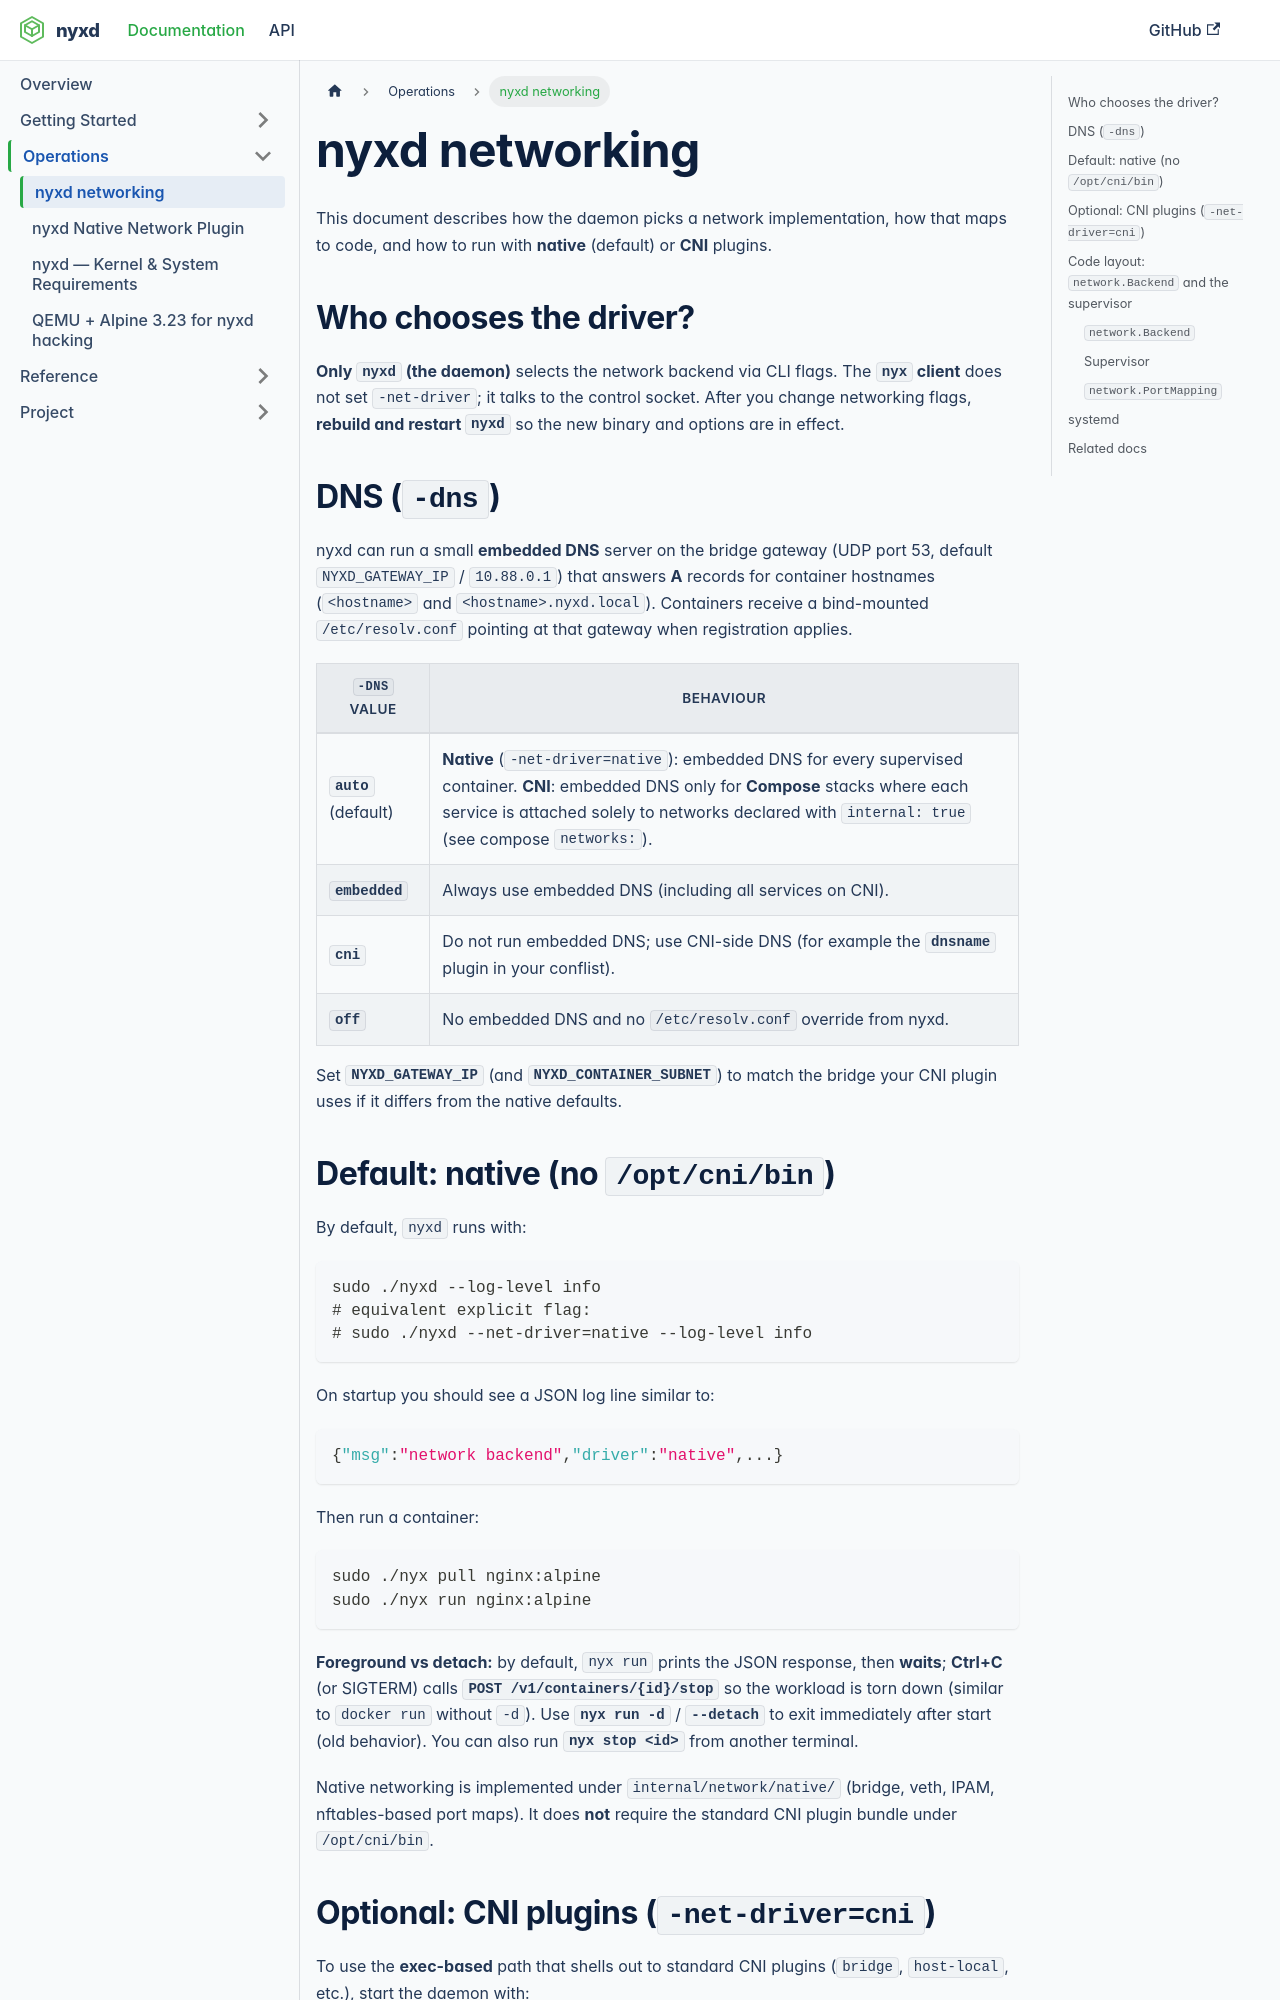

repository: zrougamed/nyxd · page: docs/operations/networking/index.html · generator: docusaurus

# nyxd networking

This document describes how the daemon picks a network implementation, how that maps to code, and how to run with **native** (default) or **CNI** plugins.

## Who chooses the driver?

**Only `nyxd` (the daemon)** selects the network backend via CLI flags. The **`nyx` client** does not set `-net-driver`; it talks to the control socket. After you change networking flags, **rebuild and restart `nyxd`** so the new binary and options are in effect.

## DNS (`-dns`)

nyxd can run a small **embedded DNS** server on the bridge gateway (UDP port 53, default `NYXD_GATEWAY_IP` / `10.88.0.1`) that answers **A** records for container hostnames (`<hostname>` and `<hostname>.nyxd.local`). Containers receive a bind-mounted `/etc/resolv.conf` pointing at that gateway when registration applies.

| `-dns` value | Behaviour |
|--------------|-------------|
| **`auto`** (default) | **Native** (`-net-driver=native`): embedded DNS for every supervised container. **CNI**: embedded DNS only for **Compose** stacks where each service is attached solely to networks declared with `internal: true` (see compose `networks:`). |
| **`embedded`** | Always use embedded DNS (including all services on CNI). |
| **`cni`** | Do not run embedded DNS; use CNI-side DNS (for example the **`dnsname`** plugin in your conflist). |
| **`off`** | No embedded DNS and no `/etc/resolv.conf` override from nyxd. |

Set **`NYXD_GATEWAY_IP`** (and **`NYXD_CONTAINER_SUBNET`**) to match the bridge your CNI plugin uses if it differs from the native defaults.
